Image classification data set "fruit-recognition" (Standthereandheremecry/fruit-recognition on GitHub). Class labels (3): apple, mango, orange.

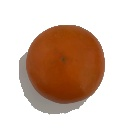
Label: orange

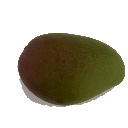
Label: mango

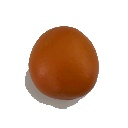
Label: orange

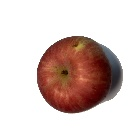
Label: apple

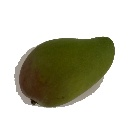
Label: mango

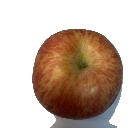
Label: apple
